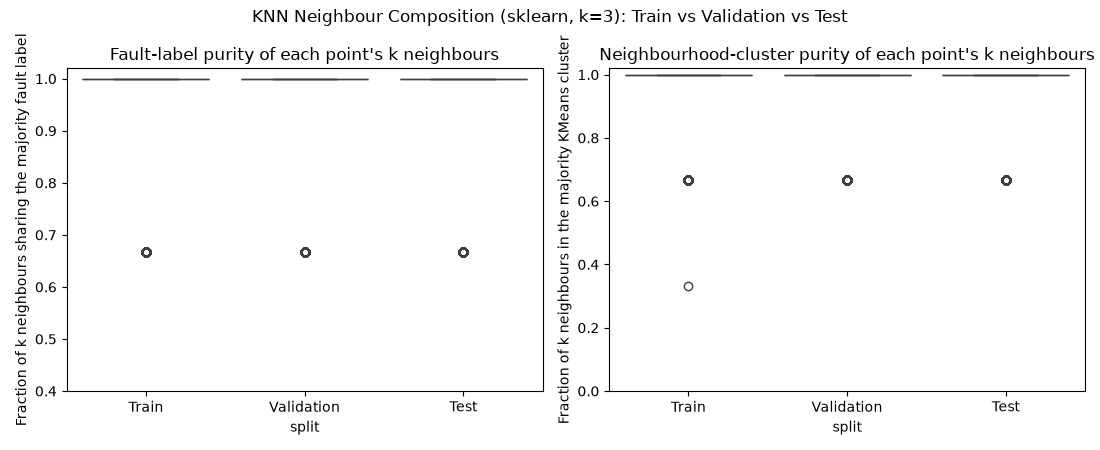

Values plotted in this chart, from the file beside it:
split, fault_label_purity, neighbourhood_cluster_purity
Train, 1.0, 1.0
Train, 1.0, 1.0
Train, 1.0, 1.0
Train, 1.0, 1.0
Train, 1.0, 1.0
Train, 1.0, 1.0
Train, 1.0, 1.0
Train, 1.0, 1.0
Train, 1.0, 1.0
Train, 1.0, 1.0
Train, 1.0, 1.0
Train, 1.0, 1.0
Train, 1.0, 1.0
Train, 1.0, 1.0
Train, 1.0, 1.0
Train, 1.0, 1.0
Train, 1.0, 1.0
Train, 1.0, 1.0
Train, 1.0, 1.0
Train, 1.0, 1.0
Train, 1.0, 1.0
Train, 1.0, 1.0
Train, 1.0, 1.0
Train, 1.0, 1.0
Train, 1.0, 1.0
Train, 1.0, 1.0
Train, 1.0, 1.0
Train, 1.0, 1.0
Train, 1.0, 1.0
Train, 1.0, 1.0
Train, 1.0, 1.0
Train, 1.0, 1.0
Train, 1.0, 1.0
Train, 1.0, 1.0
Train, 1.0, 1.0
Train, 1.0, 1.0
Train, 1.0, 1.0
Train, 1.0, 1.0
Train, 1.0, 1.0
Train, 1.0, 1.0
Train, 1.0, 1.0
Train, 1.0, 1.0
Train, 1.0, 1.0
Train, 1.0, 1.0
Train, 1.0, 1.0
Train, 1.0, 1.0
Train, 1.0, 1.0
Train, 1.0, 1.0
Train, 1.0, 1.0
Train, 1.0, 1.0
Train, 1.0, 1.0
Train, 1.0, 1.0
Train, 1.0, 1.0
Train, 1.0, 1.0
Train, 1.0, 1.0
Train, 1.0, 1.0
Train, 1.0, 1.0
Train, 1.0, 1.0
Train, 1.0, 1.0
Train, 1.0, 1.0
... 199,940 more rows
